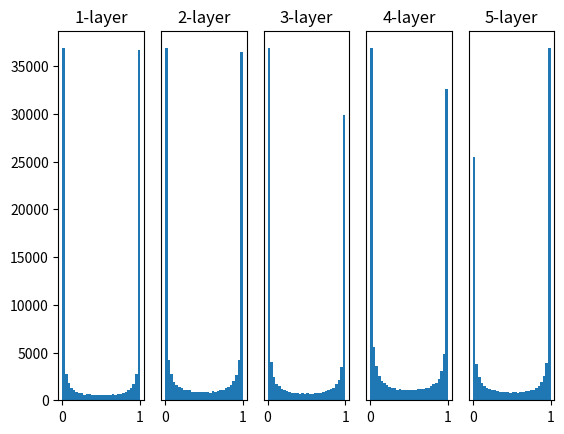

Recreate this plot in Python.
# coding: utf-8
import numpy as np
import matplotlib.pyplot as plt


def sigmoid(x):
    return 1 / (1 + np.exp(-x))


def ReLU(x):
    return np.maximum(0, x)


def tanh(x):
    return np.tanh(x)


input_data = np.random.randn(1000, 100)  # 1000個のデータ
node_num = 100  # 各隠れ層のノード（ニューロン）の数
hidden_layer_size = 5  # 隠れ層が5層
activations = {}  # ここにアクティベーションの結果を格納する

x = input_data

for i in range(hidden_layer_size):
    if i != 0:
        x = activations[i-1]

    # 初期値の値をいろいろ変えて実験しよう！
    w = np.random.randn(node_num, node_num) * 1
    # w = np.random.randn(node_num, node_num) * 0.01
    # w = np.random.randn(node_num, node_num) * np.sqrt(1.0 / node_num)
    # w = np.random.randn(node_num, node_num) * np.sqrt(2.0 / node_num)

    a = np.dot(x, w)

    # 活性化関数の種類も変えて実験しよう！
    z = sigmoid(a)
    # z = ReLU(a)
    # z = tanh(a)

    activations[i] = z

# ヒストグラムを描画
for i, a in activations.items():
    plt.subplot(1, len(activations), i+1)
    plt.title(str(i+1) + "-layer")
    if i != 0:
        plt.yticks([], [])
    # plt.xlim(0.1, 1)
    # plt.ylim(0, 7000)
    plt.hist(a.flatten(), 30, range=(0, 1))
plt.show()
